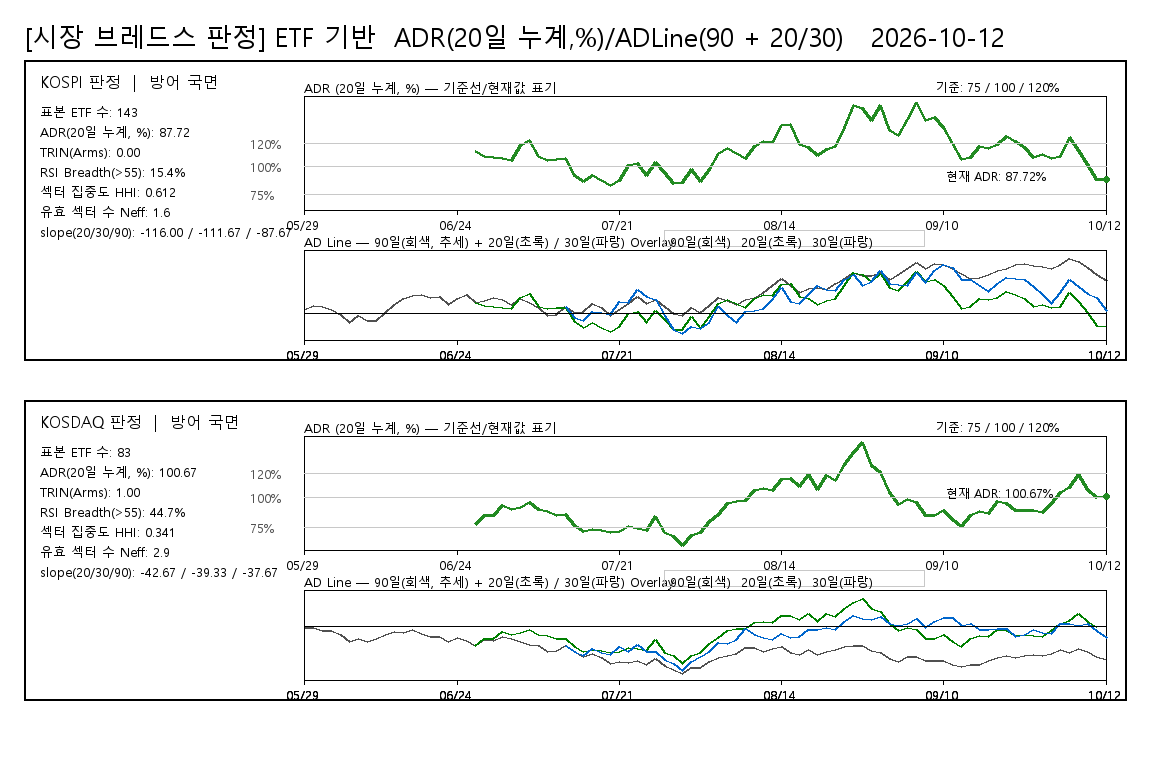

Source data for this figure (header and first rows):
board, date, ADR20pct, ADLine, ADLine20, ADLine30, judgement, rsi_threshold, rsi_above_count, rsi_valid_count, rsi_breadth_pct, rsi_universe_type, rsi_sample_count
KOSPI, 20260529, , 65, , , 방어 국면, 55, 21, 136, 15.44, ETF_PROXY, 143
KOSPI, 20260601, , 120, , , 방어 국면, 55, 21, 136, 15.44, ETF_PROXY, 143
KOSPI, 20260602, , 107, , , 방어 국면, 55, 21, 136, 15.44, ETF_PROXY, 143
KOSPI, 20260604, , 61, , , 방어 국면, 55, 21, 136, 15.44, ETF_PROXY, 143
KOSPI, 20260605, , -12, , , 방어 국면, 55, 21, 136, 15.44, ETF_PROXY, 143
KOSPI, 20260608, , -121, , , 방어 국면, 55, 21, 136, 15.44, ETF_PROXY, 143
KOSPI, 20260609, , -22, , , 방어 국면, 55, 21, 136, 15.44, ETF_PROXY, 143
KOSPI, 20260610, , -92, , , 방어 국면, 55, 21, 136, 15.44, ETF_PROXY, 143
KOSPI, 20260611, , -92, , , 방어 국면, 55, 21, 136, 15.44, ETF_PROXY, 143
KOSPI, 20260612, , 12, , , 방어 국면, 55, 21, 136, 15.44, ETF_PROXY, 143
KOSPI, 20260615, , 126, , , 방어 국면, 55, 21, 136, 15.44, ETF_PROXY, 143
KOSPI, 20260616, , 217, , , 방어 국면, 55, 21, 136, 15.44, ETF_PROXY, 143
KOSPI, 20260617, , 258, , , 방어 국면, 55, 21, 136, 15.44, ETF_PROXY, 143
KOSPI, 20260618, , 269, , , 방어 국면, 55, 21, 136, 15.44, ETF_PROXY, 143
KOSPI, 20260619, , 223, , , 방어 국면, 55, 21, 136, 15.44, ETF_PROXY, 143
KOSPI, 20260622, , 235, , , 방어 국면, 55, 21, 136, 15.44, ETF_PROXY, 143
KOSPI, 20260623, , 133, , , 방어 국면, 55, 21, 136, 15.44, ETF_PROXY, 143
KOSPI, 20260624, , 209, , , 방어 국면, 55, 21, 136, 15.44, ETF_PROXY, 143
KOSPI, 20260625, , 263, , , 방어 국면, 55, 21, 136, 15.44, ETF_PROXY, 143
KOSPI, 20260626, 113, 163, 163, , 방어 국면, 55, 21, 136, 15.44, ETF_PROXY, 143
KOSPI, 20260629, 109, 180, 115, , 방어 국면, 55, 21, 136, 15.44, ETF_PROXY, 143
KOSPI, 20260630, 107.9, 221, 101, , 방어 국면, 55, 21, 136, 15.44, ETF_PROXY, 143
KOSPI, 20260701, 107, 197, 90, , 방어 국면, 55, 21, 136, 15.44, ETF_PROXY, 143
KOSPI, 20260702, 105.3, 130, 69, , 방어 국면, 55, 21, 136, 15.44, ETF_PROXY, 143
KOSPI, 20260703, 118.5, 214, 226, , 방어 국면, 55, 21, 136, 15.44, ETF_PROXY, 143
KOSPI, 20260706, 123.1, 155, 276, , 방어 국면, 55, 21, 136, 15.44, ETF_PROXY, 143
KOSPI, 20260707, 108.3, 84, 106, , 방어 국면, 55, 21, 136, 15.44, ETF_PROXY, 143
KOSPI, 20260708, 105.5, -21, 71, , 방어 국면, 55, 21, 136, 15.44, ETF_PROXY, 143
KOSPI, 20260709, 106.3, -10, 82, , 방어 국면, 55, 21, 136, 15.44, ETF_PROXY, 143
KOSPI, 20260710, 107, 102, 90, 102, 방어 국면, 55, 21, 136, 15.44, ETF_PROXY, 143
KOSPI, 20260713, 92.16, 17, -109, -48, 방어 국면, 55, 21, 136, 15.44, ETF_PROXY, 143
KOSPI, 20260714, 86.59, 25, -192, -95, 방어 국면, 55, 21, 136, 15.44, ETF_PROXY, 143
KOSPI, 20260715, 91.48, 139, -119, 32, 방어 국면, 55, 21, 136, 15.44, ETF_PROXY, 143
KOSPI, 20260716, 86.92, 82, -187, 21, 방어 국면, 55, 21, 136, 15.44, ETF_PROXY, 143
KOSPI, 20260720, 82.91, -27, -250, -15, 방어 국면, 55, 21, 136, 15.44, ETF_PROXY, 143
KOSPI, 20260721, 87.46, 56, -179, 177, 방어 국면, 55, 21, 136, 15.44, ETF_PROXY, 143
KOSPI, 20260722, 100.6, 141, 8, 163, 방어 국면, 55, 21, 136, 15.44, ETF_PROXY, 143
KOSPI, 20260723, 102.4, 241, 32, 333, 방어 국면, 55, 21, 136, 15.44, ETF_PROXY, 143
KOSPI, 20260724, 91.36, 142, -121, 234, 방어 국면, 55, 21, 136, 15.44, ETF_PROXY, 143
KOSPI, 20260727, 103.2, 205, 42, 193, 방어 국면, 55, 21, 136, 15.44, ETF_PROXY, 143
KOSPI, 20260728, 94.28, 101, -79, -25, 방어 국면, 55, 21, 136, 15.44, ETF_PROXY, 143
KOSPI, 20260729, 84.84, 1, -220, -216, 방어 국면, 55, 21, 136, 15.44, ETF_PROXY, 143
KOSPI, 20260730, 85.09, -19, -216, -277, 방어 국면, 55, 21, 136, 15.44, ETF_PROXY, 143
KOSPI, 20260731, 96.99, 89, -41, -180, 방어 국면, 55, 21, 136, 15.44, ETF_PROXY, 143
KOSPI, 20260803, 86.13, 14, -200, -209, 방어 국면, 55, 21, 136, 15.44, ETF_PROXY, 143
KOSPI, 20260804, 96.99, 114, -41, -121, 방어 국면, 55, 21, 136, 15.44, ETF_PROXY, 143
KOSPI, 20260805, 111.4, 229, 145, 96, 방어 국면, 55, 21, 136, 15.44, ETF_PROXY, 143
KOSPI, 20260806, 116.1, 179, 200, -30, 방어 국면, 55, 21, 136, 15.44, ETF_PROXY, 143
KOSPI, 20260807, 111.4, 135, 145, -128, 방어 국면, 55, 21, 136, 15.44, ETF_PROXY, 143
KOSPI, 20260810, 107, 192, 90, 29, 방어 국면, 55, 21, 136, 15.44, ETF_PROXY, 143
KOSPI, 20260811, 117.3, 230, 213, 50, 방어 국면, 55, 21, 136, 15.44, ETF_PROXY, 143
KOSPI, 20260812, 122.4, 295, 270, 74, 방어 국면, 55, 21, 136, 15.44, ETF_PROXY, 143
KOSPI, 20260813, 120.9, 392, 253, 195, 방어 국면, 55, 21, 136, 15.44, ETF_PROXY, 143
KOSPI, 20260814, 136.1, 491, 409, 361, 방어 국면, 55, 21, 136, 15.44, ETF_PROXY, 143
KOSPI, 20260818, 136.9, 390, 417, 176, 방어 국면, 55, 21, 136, 15.44, ETF_PROXY, 143
KOSPI, 20260819, 119.3, 292, 236, 137, 방어 국면, 55, 21, 136, 15.44, ETF_PROXY, 143
KOSPI, 20260820, 116.9, 350, 209, 266, 방어 국면, 55, 21, 136, 15.44, ETF_PROXY, 143
KOSPI, 20260821, 110, 369, 128, 390, 방어 국면, 55, 21, 136, 15.44, ETF_PROXY, 143
KOSPI, 20260824, 115.4, 333, 191, 343, 방어 국면, 55, 21, 136, 15.44, ETF_PROXY, 143
KOSPI, 20260825, 117.6, 422, 217, 320, 방어 국면, 55, 21, 136, 15.44, ETF_PROXY, 143
... 120 more rows
